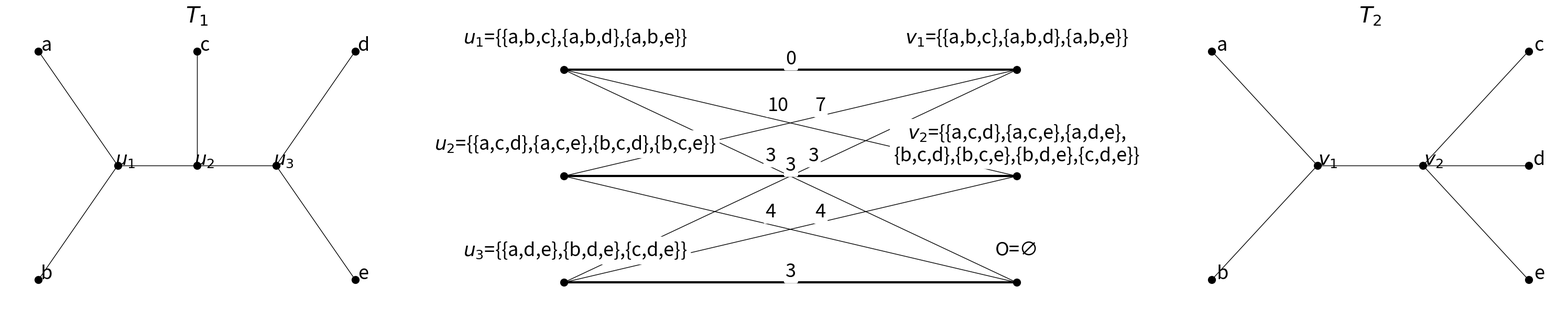

The matplotlib source for this figure:
import matplotlib.pyplot as plt
import networkx as nx

# --- Graf 1 ---
G1 = nx.Graph()
G1.add_edges_from([
    ('x', 'a'),
    ('x', 'b'),
    ('x', 'y'),
    ('y', 'c'),
    ('z', 'd'),
    ('z', 'e'),
    ('y', 'z')
])
pos1 = {
    'a': (-2, 1),
    'b': (-2, -1),
    'x': (-1, 0),
    'c': (0, 1),
    'y': (0, 0),
    'z': (1, 0),
    'd': (2, 1),
    'e': (2, -1)
}

T1_labels = {
    'a': 'a',
    'b': 'b',
    'c': 'c',
    'd': 'd',
    'e': 'e',
    'x': r'$u_1$',
    'y': r'$u_2$',
    'z': r'$u_3$'
}

# --- Graf 2 ---
G2 = nx.Graph()
G2.add_edges_from([
    ('x', 'a'),
    ('x', 'b'),
    ('y', 'c'),
    ('y', 'd'),
    ('y', 'e'),
    ('x', 'y')
])
pos2 = {
    'a': (-2, 1),
    'b': (-2, -1),
    'x': (-1, 0),
    'y': (0, 0),
    'c': (1, 1),
    'd': (1, 0),
    'e': (1, -1)
}

T2_labels = {
    'a': 'a',
    'b': 'b',
    'c': 'c',
    'd': 'd',
    'e': 'e',
    'x': r'$v_1$',
    'y': r'$v_2$'
}

# --- Trzeci graf ---
G3 = nx.Graph()

edge_labels = {
    ('a', 'd'): 0,
    ('a', 'e'): 10,
    ('a', 'f'): 3,
    ('b', 'd'): 7,
    ('b', 'e'): 3,
    ('b', 'f'): 4,
    ('c', 'd'): 3,
    ('c', 'e'): 4,
    ('c', 'f'): 3
}
G3.add_edges_from(edge_labels)

lab = {
    'a': '$u_1$={{a,b,c},{a,b,d},{a,b,e}}',
    'b': '$u_2$={{a,c,d},{a,c,e},{b,c,d},{b,c,e}}',
    'c': '$u_3$={{a,d,e},{b,d,e},{c,d,e}}',
    'd': '$v_1$={{a,b,c},{a,b,d},{a,b,e}}',
    'e': '$v_2$={{a,c,d},{a,c,e},{a,d,e},\n{b,c,d},{b,c,e},{b,d,e},{c,d,e}}',
    'f': 'O=∅'
}

pos3 = {
    'a': (-1, 1),
    'b': (-1, 0),
    'c': (-1, -1),
    'd': (1, 1),
    'e': (1, 0),
    'f': (1, -1)
}

# --- Ustawienia subplotów ---
fig = plt.figure(figsize=(30, 6))

import matplotlib.gridspec as gridspec
# GridSpec do 2 rzędów: górny (2 kolumny), dolny (1 kolumna)
#gs = gridspec.GridSpec(2, 2, height_ratios=[3, 2])
# ax1 = fig.add_subplot(gs[0, 0])  # lewy górny
# ax2 = fig.add_subplot(gs[0, 1])  # prawy górny
# ax3 = fig.add_subplot(gs[1, :])  # dolny, zajmuje 2 kolumny

# GridSpec do 1 rzędu: i 4 kolumn
gs = gridspec.GridSpec(1, 4)


ax1 = fig.add_subplot(gs[0, 0])  # lewy
ax2 = fig.add_subplot(gs[0, 3])  # prawy
ax3 = fig.add_subplot(gs[0, 1:3])  # środkowy

# --- Rysowanie G1 ---
nx.draw(G1, pos=pos1, with_labels=False, node_color='black', node_size=100, ax=ax1)
offset_pos1 = {k: (v[0] + 0.1, v[1] + 0.05) for k, v in pos1.items()}
nx.draw_networkx_labels(G1, pos=offset_pos1, labels=T1_labels, font_color='black', font_size=26, ax=ax1)
ax1.set_title(r"$T_1$", fontsize=30)
ax1.axis('off')

# --- Rysowanie G2 ---
nx.draw(G2, pos=pos2, with_labels=False, node_color='black', node_size=100, ax=ax2)
offset_pos2 = {k: (v[0] + 0.1, v[1] + 0.05) for k, v in pos2.items()}
nx.draw_networkx_labels(G2, pos=offset_pos2, labels=T2_labels, font_color='black', font_size=26, ax=ax2)
ax2.set_title(r"$T_2$", fontsize=30)
ax2.axis('off')

# --- Rysowanie G3 ---
nx.draw_networkx_nodes(G3, pos=pos3, node_color='black', node_size=100, ax=ax3)

matching = [('a', 'd'), ('b', 'e'), ('c', 'f')]
normal_edges = [e for e in G3.edges() if e not in matching and (e[1], e[0]) not in matching]
nx.draw_networkx_edges(G3, pos=pos3, edgelist=normal_edges, width=1, edge_color='black', ax=ax3)
nx.draw_networkx_edges(G3, pos=pos3, edgelist=matching, width=3, edge_color='black', ax=ax3)

for (u, v), lbl in edge_labels.items():
    x0, y0 = pos3[u]
    x1, y1 = pos3[v]
    xm = (x0 + x1) / 2
    ym = (y0 + y1) / 2

    # przesunięcia etykiet krawędzi
    if (u, v) == ('a', 'e') or (v, u) == ('a', 'e'):
        dx, dy = -0.1, 0.11
    elif (u, v) == ('a', 'f') or (v, u) == ('a', 'f'):
        dx, dy = -0.11, 0.14
    elif (u, v) == ('b', 'd') or (v, u) == ('b', 'd'):
        dx, dy = 0.11, 0.11
    elif (u, v) == ('b', 'f') or (v, u) == ('b', 'f'):
        dx, dy = -0.11, 0.11
    elif (u, v) == ('c', 'd') or (v, u) == ('c', 'd'):
        dx, dy = 0.08, 0.14
    elif (u, v) == ('c', 'e') or (v, u) == ('c', 'e'):
        dx, dy = 0.11, 0.11
    else:
        dx, dy = -0.02, 0.05

    ax3.text(xm + dx, ym + dy, str(lbl),
             fontsize=26, color='black',
             bbox=dict(facecolor='white', edgecolor='none', boxstyle='round,pad=0.1'))

offset_pos3 = {
    k: (v[0] + 0.05 if v[0] < 0 else v[0] + 0.0, v[1] + 0.3)
    for k, v in pos3.items()
}
nx.draw_networkx_labels(G3, pos=offset_pos3, labels=lab,
                        font_color='black', font_size=26,
                        bbox=dict(facecolor='white', edgecolor='none', boxstyle='round,pad=0.2'),
                        ax=ax3)

ax3.set_xlim(-1.74, 1.68)
ax3.set_ylim(-1.2, 1.4)
ax3.axis('off')
plt.tight_layout()
plt.savefig('T1_T2_matching_hor.png', bbox_inches='tight')
plt.show()
